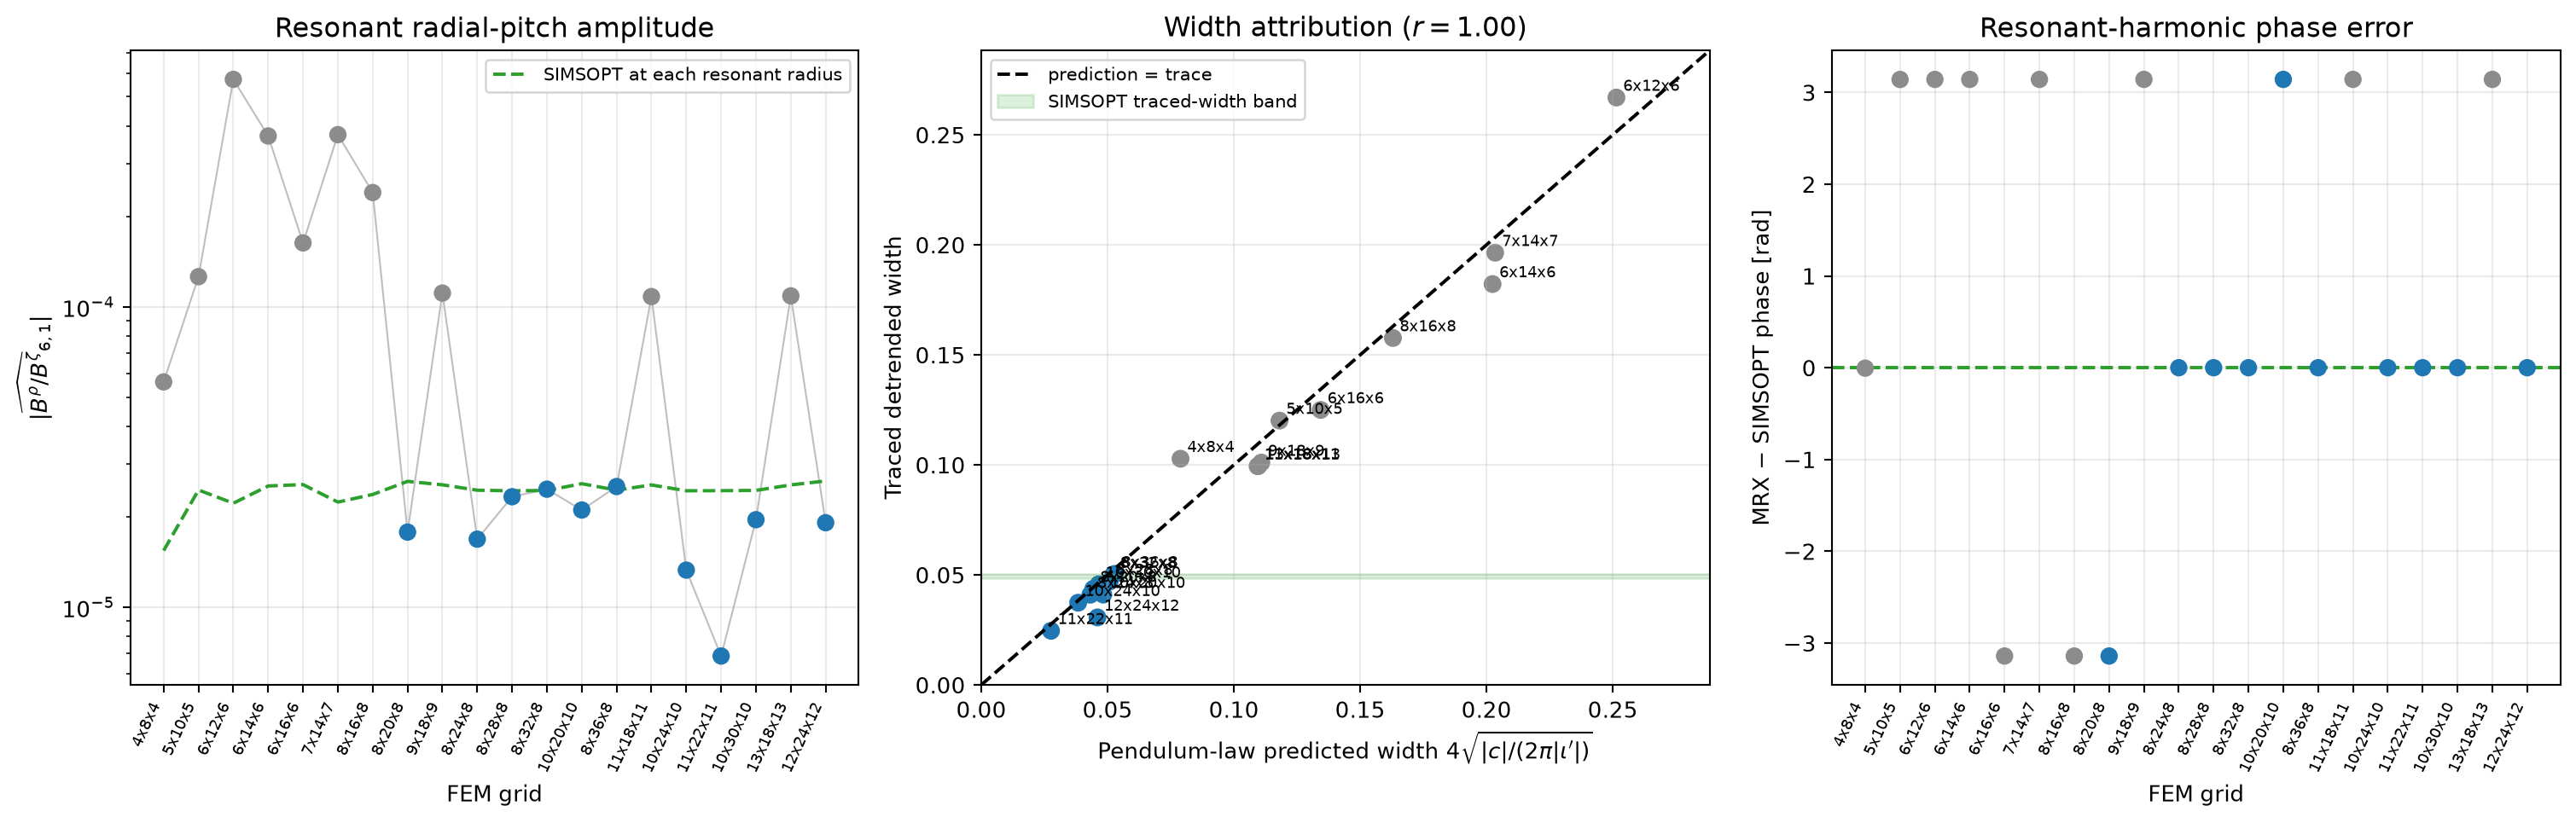

Write the Python code that produced this figure.
#!/usr/bin/env python3
"""Attribute traced island widths to the resonant radial-pitch harmonic."""
from __future__ import annotations

import argparse
import json
import sys
from pathlib import Path
from typing import Any

import jax.numpy as jnp
import matplotlib

matplotlib.use("Agg", force=True)
import matplotlib.pyplot as plt
import numpy as np

ROOT = Path(__file__).resolve().parents[3]
sys.path.insert(0, str(ROOT))

from scripts.minimal_vacuum_problem import compare_push_u_to_simsopt as cmp  # noqa: E402
from scripts.minimal_vacuum_problem.fem_convergence_robust import (  # noqa: E402
    normal_pitch_spectra as pitch,
)

MVP = ROOT / "scripts" / "minimal_vacuum_problem"
OUT = MVP / "fem_convergence_robust"
OUTPUT_JSON = OUT / "width_attribution.json"
OUTPUT_FIGURE = OUT / "width_attribution.png"
HEADLINE_FIGURE = OUT / "elements_per_lobe_convergence.png"
SIMSOPT_WIDTH_REF = 0.0501
SIMSOPT_WIDTH_BAND = (0.0486, 0.0503)
POLOIDAL_MODE = 6
# Grids whose traces or nullspaces are not trusted for the headline fit.
QUARANTINED_LABELS = {"13x18x13"}
TRUNCATED_TRACE_LABELS = {"12x24x12"}


def _load_robust_records() -> list[dict[str, Any]]:
    records: list[dict[str, Any]] = []
    for path in OUT.glob("robust_*x*x*.json"):
        if any(token in path.stem for token in ("smoke", "probe", "solve")):
            continue
        try:
            record = json.loads(path.read_text())
        except (OSError, json.JSONDecodeError):
            continue
        dof_path = Path(str(record.get("dof_npy", "")))
        if (
            "width_law_predictor" not in record
            or "target_resonance" not in record
            or not dof_path.is_file()
        ):
            continue
        records.append(record)
    return sorted(records, key=lambda item: int(item["n2_dbc"]))


def _detrended_width(record: dict[str, Any]) -> float:
    return float(
        max(
            item["detrended_width_rho_q05_q95"]
            for item in record["island_width_profile"]
        )
    )


def _elements_per_lobe(record: dict[str, Any]) -> float:
    return float(int(record["ns"][1]) / POLOIDAL_MODE)


def _evaluate_record(
    record: dict[str, Any],
    simsopt_field: Any,
    hcurl_mod: Any,
    simsopt_shear: float,
) -> dict[str, Any]:
    ns = tuple(int(value) for value in record["ns"])
    dof_path = Path(record["dof_npy"])
    meta = cmp._load_meta_for_dof(
        dof_path,
        k=2,
        meta_json=MVP / "hodge_k2_nullspace_meta.json",
    )
    meta = dict(meta)
    meta["ns"] = list(ns)
    seq, map_fn, _, _, _ = cmp._rebuild_sequence_from_meta(
        meta,
        hcurl_mod=hcurl_mod,
        pushforward_only=True,
    )
    dof = jnp.asarray(np.load(dof_path), dtype=jnp.float64).reshape(-1)
    rho = float(record["target_resonance"]["rho"])
    simsopt_coefficients, mrx_coefficients = pitch._evaluate_grid(
        seq, map_fn, dof, simsopt_field, rho
    )
    simsopt_complex = simsopt_coefficients[(6, 1)]
    mrx_complex = mrx_coefficients[(6, 1)]
    traced = _detrended_width(record)
    amplitude_ratio = float(
        abs(mrx_complex) / max(abs(simsopt_complex), 1.0e-30)
    )
    return {
        "label": record["label"],
        "ns": list(ns),
        "n2_dbc": int(record["n2_dbc"]),
        "dof_npy": str(dof_path),
        "rho_resonance": rho,
        "elements_per_lobe": _elements_per_lobe(record),
        "local_shear_diota_drho": float(simsopt_shear),
        "local_shear_source": "simsopt_pitch_average",
        "record_local_shear_diota_drho": float(
            record["local_shear_diota_drho"]
        ),
        "aligned_rel_l2": float(record["aligned_metrics"]["rel_l2_aligned"]),
        "traced_detrended_width": traced,
        "width_ratio_mrx_over_simsopt": float(traced / SIMSOPT_WIDTH_REF),
        "sqrt_amplitude_ratio": float(np.sqrt(amplitude_ratio)),
        "reliability": _reliability(record),
        "simsopt_pitch_complex": [
            float(simsopt_complex.real),
            float(simsopt_complex.imag),
        ],
        "simsopt_pitch_amplitude": float(abs(simsopt_complex)),
        "simsopt_pitch_phase_radians": float(np.angle(simsopt_complex)),
        "mrx_pitch_complex": [float(mrx_complex.real), float(mrx_complex.imag)],
        "mrx_pitch_amplitude": float(abs(mrx_complex)),
        "mrx_pitch_phase_radians": float(np.angle(mrx_complex)),
        "complex_pitch_error_amplitude": float(
            abs(mrx_complex - simsopt_complex)
        ),
        "amplitude_ratio_mrx_over_simsopt": amplitude_ratio,
        "predicted_width_mrx": cmp.pendulum_island_width(
            abs(mrx_complex), simsopt_shear
        ),
        "predicted_width_simsopt": cmp.pendulum_island_width(
            abs(simsopt_complex), simsopt_shear
        ),
    }


def _reliability(record: dict[str, Any]) -> dict[str, Any]:
    label = str(record["label"])
    turns = int(record.get("tracer", {}).get("turns", 0) or 0)
    return {
        "quarantined": label in QUARANTINED_LABELS,
        "truncated_trace": label in TRUNCATED_TRACE_LABELS or turns < 2000,
        "turns": turns,
    }


def _summary(records: list[dict[str, Any]]) -> dict[str, float]:
    usable = [
        item
        for item in records
        if not item["reliability"]["quarantined"]
        and not item["reliability"]["truncated_trace"]
        and float(item["elements_per_lobe"]) >= 3.0
    ]
    if len(usable) < 3:
        usable = [
            item
            for item in records
            if not item["reliability"]["quarantined"]
        ]
    predicted = np.asarray(
        [item["predicted_width_mrx"] for item in usable], dtype=np.float64
    )
    traced = np.asarray(
        [item["traced_detrended_width"] for item in usable], dtype=np.float64
    )
    width_ratio = np.asarray(
        [item["width_ratio_mrx_over_simsopt"] for item in usable],
        dtype=np.float64,
    )
    sqrt_amp = np.asarray(
        [item["sqrt_amplitude_ratio"] for item in usable], dtype=np.float64
    )
    correlation = float(np.corrcoef(predicted, traced)[0, 1])
    relative_law_rms = float(np.sqrt(np.mean((width_ratio - sqrt_amp) ** 2)))
    scale = float(np.dot(predicted, traced) / np.dot(predicted, predicted))
    residual = traced - scale * predicted
    ss_res = float(np.sum(residual**2))
    ss_tot = float(np.sum((traced - np.mean(traced)) ** 2))
    return {
        "usable_labels": [item["label"] for item in usable],
        "pearson_correlation_predicted_vs_traced": correlation,
        "best_fit_scale_through_origin": scale,
        "scaled_prediction_r_squared": float(1.0 - ss_res / ss_tot),
        "scaled_prediction_rms_error": float(np.sqrt(np.mean(residual**2))),
        "relative_law_rms_error": relative_law_rms,
        "simsopt_width_reference": SIMSOPT_WIDTH_REF,
    }


def _plot(records: list[dict[str, Any]], summary: dict[str, float]) -> None:
    records = sorted(records, key=lambda item: int(item["n2_dbc"]))
    labels = [str(item["label"]) for item in records]
    x = np.arange(len(records))
    ntheta = np.asarray([int(item["ns"][1]) for item in records])
    colors = np.where(ntheta >= 20, "tab:blue", "0.55")
    amplitude = np.asarray([item["mrx_pitch_amplitude"] for item in records])
    reference = np.asarray(
        [item["simsopt_pitch_amplitude"] for item in records]
    )
    predicted = np.asarray([item["predicted_width_mrx"] for item in records])
    traced = np.asarray([item["traced_detrended_width"] for item in records])
    phases = np.asarray([item["mrx_pitch_phase_radians"] for item in records])
    reference_phase = np.asarray(
        [item["simsopt_pitch_phase_radians"] for item in records]
    )
    phase_error = np.angle(np.exp(1.0j * (phases - reference_phase)))

    figure, axes = plt.subplots(1, 3, figsize=(16.0, 5.2))
    axes[0].scatter(x, amplitude, c=colors, s=45, zorder=3)
    axes[0].plot(x, amplitude, color="0.75", linewidth=0.8)
    axes[0].plot(
        x,
        reference,
        "--",
        color="tab:green",
        label="SIMSOPT at each resonant radius",
    )
    axes[0].set_yscale("log")
    axes[0].set_ylabel(r"$|\widehat{B^\rho/B^\zeta}_{6,1}|$")
    axes[0].set_title("Resonant radial-pitch amplitude")

    upper = 1.08 * max(float(np.max(predicted)), float(np.max(traced)))
    axes[1].plot([0.0, upper], [0.0, upper], "k--", label="prediction = trace")
    axes[1].scatter(predicted, traced, c=colors, s=48)
    for item, xp, yp in zip(records, predicted, traced):
        axes[1].annotate(
            item["label"],
            (xp, yp),
            xytext=(3, 3),
            textcoords="offset points",
            fontsize=7,
        )
    axes[1].axhspan(
        *SIMSOPT_WIDTH_BAND,
        color="tab:green",
        alpha=0.16,
        label="SIMSOPT traced-width band",
    )
    axes[1].set_xlim(0.0, upper)
    axes[1].set_ylim(0.0, upper)
    axes[1].set_xlabel(
        r"Pendulum-law predicted width $4\sqrt{|c|/(2\pi|\iota'|)}$"
    )
    axes[1].set_ylabel("Traced detrended width")
    axes[1].set_title(
        "Width attribution "
        rf"($r={summary['pearson_correlation_predicted_vs_traced']:.2f}$)"
    )
    axes[1].legend(fontsize=8)

    axes[2].scatter(x, phase_error, c=colors, s=45, zorder=3)
    axes[2].axhline(0.0, color="tab:green", linestyle="--")
    axes[2].set_ylabel("MRX − SIMSOPT phase [rad]")
    axes[2].set_title("Resonant-harmonic phase error")

    for axis in (axes[0], axes[2]):
        axis.set_xticks(x)
        axis.set_xticklabels(labels, rotation=65, ha="right", fontsize=7)
        axis.set_xlabel("FEM grid")
        axis.grid(True, alpha=0.25)
    axes[0].legend(fontsize=8)
    axes[1].grid(True, alpha=0.25)
    figure.tight_layout()
    figure.savefig(OUTPUT_FIGURE, dpi=190, bbox_inches="tight")
    plt.close(figure)


def _plot_elements_per_lobe(records: list[dict[str, Any]]) -> None:
    """Headline figure: island fidelity versus poloidal elements per lobe."""
    ordered = sorted(records, key=lambda item: _elements_per_lobe(item))
    x = np.asarray([_elements_per_lobe(item) for item in ordered])
    amp_ratio = np.asarray(
        [item["amplitude_ratio_mrx_over_simsopt"] for item in ordered]
    )
    width_ratio = np.asarray(
        [item["width_ratio_mrx_over_simsopt"] for item in ordered]
    )
    sqrt_amp = np.sqrt(np.maximum(amp_ratio, 0.0))

    figure, axes = plt.subplots(1, 2, figsize=(11.5, 4.8), sharex=True)
    for item, xp, ar, wr in zip(ordered, x, amp_ratio, width_ratio):
        reliability = item["reliability"]
        if reliability["quarantined"]:
            marker, color, zorder = "x", "0.45", 2
        elif reliability["truncated_trace"]:
            marker, color, zorder = "D", "tab:orange", 3
        else:
            marker, color, zorder = "o", "tab:blue", 4
        axes[0].plot(
            xp, ar, marker=marker, color=color, markersize=8, zorder=zorder
        )
        axes[1].plot(
            xp, wr, marker=marker, color=color, markersize=8, zorder=zorder
        )
        for axis, yp in ((axes[0], ar), (axes[1], wr)):
            axis.annotate(
                item["label"],
                (xp, yp),
                xytext=(3, 3),
                textcoords="offset points",
                fontsize=7,
            )

    axes[0].axhline(1.0, color="tab:green", linestyle="--", label="unity")
    axes[0].set_ylabel(r"$A_{\mathrm{MRX}}/A_{\mathrm{SIMSOPT}}$")
    axes[0].set_title(r"Resonant pitch amplitude $(6,1)$")
    axes[0].set_yscale("log")
    axes[0].legend(fontsize=8)

    axes[1].plot(
        x,
        sqrt_amp,
        "s--",
        color="0.35",
        linewidth=1.0,
        markersize=5,
        label=r"$\sqrt{A_{\mathrm{MRX}}/A_{\mathrm{SIMSOPT}}}$",
        zorder=1,
    )
    axes[1].axhline(1.0, color="tab:green", linestyle="--", label="unity")
    axes[1].set_ylabel(r"$w_{\mathrm{MRX}}/w_{\mathrm{SIMSOPT}}$")
    axes[1].set_title("Traced detrended width vs relative pendulum law")
    axes[1].legend(fontsize=8)

    for axis in axes:
        axis.set_xlabel(r"Poloidal elements per island lobe $n_\theta/6$")
        axis.grid(True, alpha=0.25)
        axis.set_xlim(max(1.0, float(np.min(x)) - 0.3), float(np.max(x)) + 0.4)

    # Legend proxies for reliability classes.
    axes[0].plot([], [], "o", color="tab:blue", label="trusted")
    axes[0].plot([], [], "D", color="tab:orange", label="truncated trace")
    axes[0].plot([], [], "x", color="0.45", label="quarantined nullspace")
    axes[0].legend(fontsize=7, loc="best")

    figure.tight_layout()
    figure.savefig(HEADLINE_FIGURE, dpi=190, bbox_inches="tight")
    plt.close(figure)


def _simsopt_reference_shear(
    map_fn: Any,
    simsopt_field: Any,
    resonance_rho: float,
) -> float:
    profile = cmp._simsopt_iota_profile_from_pitch(
        map_fn,
        simsopt_field,
        np.linspace(0.58, 0.82, 33),
        nfp=3,
        ntheta=32,
        nzeta=32,
    )
    return cmp._local_shear_from_iota_profile(profile, float(resonance_rho))


def main() -> int:
    parser = argparse.ArgumentParser()
    parser.add_argument(
        "--labels",
        nargs="*",
        help="Optional subset; completed records in the output cache are reused.",
    )
    parser.add_argument(
        "--refresh",
        action="store_true",
        help="Recompute all requested labels even if cached.",
    )
    args = parser.parse_args()
    robust = _load_robust_records()
    requested = set(args.labels or [item["label"] for item in robust])
    cached: dict[str, dict[str, Any]] = {}
    if OUTPUT_JSON.is_file():
        previous = json.loads(OUTPUT_JSON.read_text())
        cached = {
            item["label"]: item
            for item in previous.get("records", [])
            if "elements_per_lobe" in item and "reliability" in item
        }
        if args.refresh:
            for label in requested:
                cached.pop(label, None)
    simsopt_field, _ = cmp._load_simsopt_field(MVP / "serial0044970.json")
    hcurl_mod = cmp._load_hcurl_module()

    # One shared SIMSOPT shear reference near the island (uses any available map).
    reference = next(iter(robust), None)
    if reference is None:
        raise RuntimeError("no robust records available")
    meta = cmp._load_meta_for_dof(
        Path(reference["dof_npy"]),
        k=2,
        meta_json=MVP / "hodge_k2_nullspace_meta.json",
    )
    meta = dict(meta)
    meta["ns"] = list(reference["ns"])
    _, map_fn, _, _, _ = cmp._rebuild_sequence_from_meta(
        meta,
        hcurl_mod=hcurl_mod,
        pushforward_only=True,
    )
    simsopt_shear = _simsopt_reference_shear(
        map_fn,
        simsopt_field,
        float(reference["target_resonance"]["rho"]),
    )
    print(f"SIMSOPT_REFERENCE_SHEAR {simsopt_shear:.6e}", flush=True)

    for record in robust:
        label = str(record["label"])
        if label not in requested:
            continue
        if label in cached and not args.refresh:
            # Refresh only the reliability flags / ratios that do not need FEM.
            cached[label]["reliability"] = _reliability(record)
            cached[label]["elements_per_lobe"] = _elements_per_lobe(record)
            cached[label]["width_ratio_mrx_over_simsopt"] = float(
                cached[label]["traced_detrended_width"] / SIMSOPT_WIDTH_REF
            )
            cached[label]["sqrt_amplitude_ratio"] = float(
                np.sqrt(cached[label]["amplitude_ratio_mrx_over_simsopt"])
            )
            continue
        print(f"WIDTH_ATTRIBUTION {label}", flush=True)
        cached[label] = _evaluate_record(
            record, simsopt_field, hcurl_mod, simsopt_shear
        )
        completed = sorted(cached.values(), key=lambda item: int(item["n2_dbc"]))
        OUTPUT_JSON.write_text(
            json.dumps({"records": completed}, indent=2) + "\n"
        )
    completed = [
        cached[item["label"]]
        for item in robust
        if item["label"] in cached
    ]
    if not completed:
        raise RuntimeError("no width-attribution records were evaluated")
    summary = _summary(completed)
    output = {
        "model": (
            "W = 4 sqrt(|pitch_6,1| / (2*pi*|diota/drho|)); "
            "relative form w_MRX/w_SIMSOPT = sqrt(A_MRX/A_SIMSOPT)"
        ),
        "model_note": (
            "Using m=6 instead of 2*pi is accidentally correct to ~2.3% "
            "because the cycle/radian, A=2|c|, and field-period index factors "
            "nearly cancel."
        ),
        "simsopt_traced_width_band": list(SIMSOPT_WIDTH_BAND),
        "simsopt_width_reference": SIMSOPT_WIDTH_REF,
        "simsopt_reference_shear": float(simsopt_shear),
        "summary": summary,
        "records": completed,
        "figure": str(OUTPUT_FIGURE),
        "headline_figure": str(HEADLINE_FIGURE),
    }
    OUTPUT_JSON.write_text(json.dumps(output, indent=2) + "\n")
    _plot(completed, summary)
    _plot_elements_per_lobe(completed)
    print(json.dumps(summary, indent=2), flush=True)
    return 0


if __name__ == "__main__":
    raise SystemExit(main())
